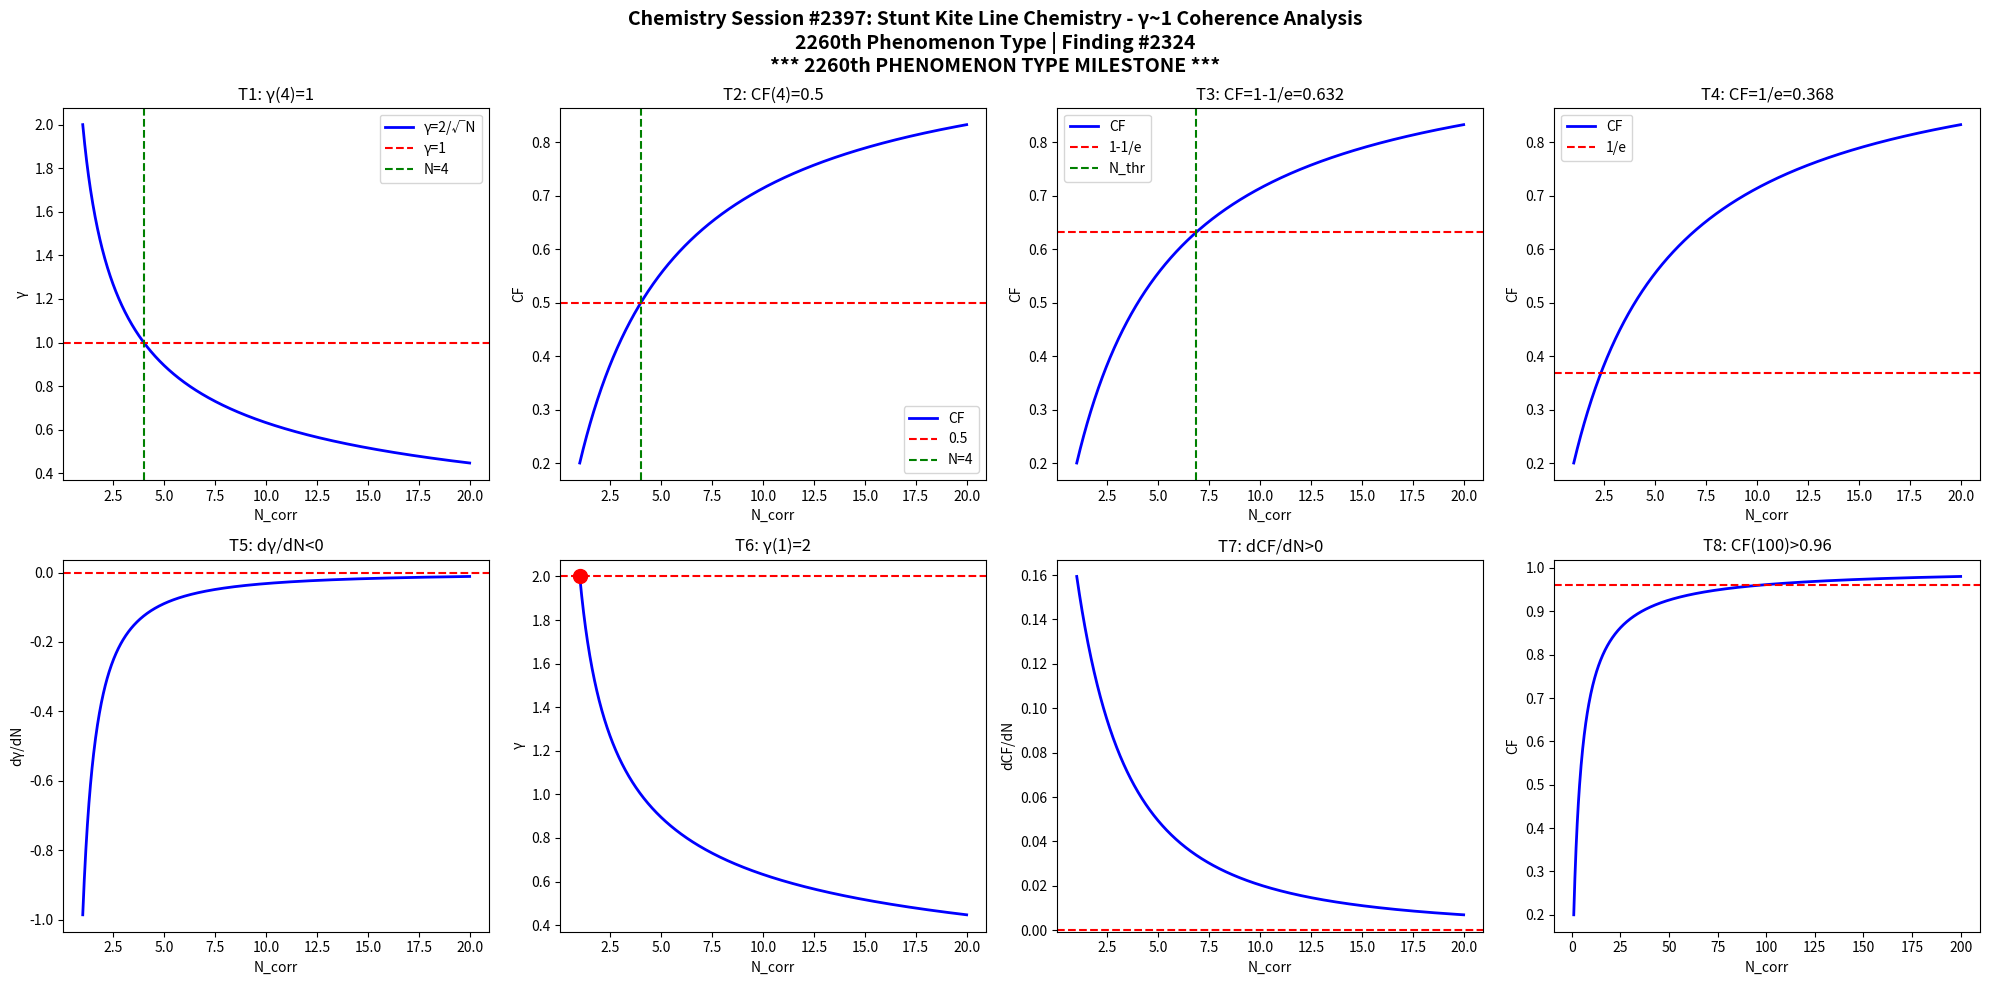

This chart was generated by the following Python code: (Note: this script raises an exception after producing the figure.)
import numpy as np
import matplotlib
matplotlib.use('Agg')
import matplotlib.pyplot as plt

def gamma(N): return 2.0/np.sqrt(N)
def CF(g): return 1.0/(1.0+g**2)

N = np.linspace(1,20,1000)
g = gamma(N)
cf = CF(g)

fig, axes = plt.subplots(2, 4, figsize=(20,10))
fig.suptitle('Chemistry Session #2397: Stunt Kite Line Chemistry - γ~1 Coherence Analysis\n2260th Phenomenon Type | Finding #2324\n*** 2260th PHENOMENON TYPE MILESTONE ***', fontsize=14, fontweight='bold')

ax=axes[0,0]; ax.plot(N,g,'b-',lw=2); ax.axhline(y=1,color='r',ls='--'); ax.axvline(x=4,color='g',ls='--')
ax.set_xlabel('N_corr'); ax.set_ylabel('γ'); ax.set_title('T1: γ(4)=1'); ax.legend(['γ=2/√N','γ=1','N=4'])
ax=axes[0,1]; ax.plot(N,cf,'b-',lw=2); ax.axhline(y=0.5,color='r',ls='--'); ax.axvline(x=4,color='g',ls='--')
ax.set_xlabel('N_corr'); ax.set_ylabel('CF'); ax.set_title('T2: CF(4)=0.5'); ax.legend(['CF','0.5','N=4'])
ax=axes[0,2]; thr=1-1/np.e; ax.plot(N,cf,'b-',lw=2); ax.axhline(y=thr,color='r',ls='--')
N_thr=4/(1-thr)*thr; ax.axvline(x=N_thr,color='g',ls='--')
ax.set_xlabel('N_corr'); ax.set_ylabel('CF'); ax.set_title(f'T3: CF=1-1/e={thr:.3f}'); ax.legend(['CF','1-1/e','N_thr'])
ax=axes[0,3]; thr2=1/np.e; ax.plot(N,cf,'b-',lw=2); ax.axhline(y=thr2,color='r',ls='--')
ax.set_xlabel('N_corr'); ax.set_ylabel('CF'); ax.set_title(f'T4: CF=1/e={thr2:.3f}'); ax.legend(['CF','1/e'])
dg=np.diff(g)/np.diff(N); ax=axes[1,0]; ax.plot(N[:-1],dg,'b-',lw=2); ax.axhline(y=0,color='r',ls='--')
ax.set_xlabel('N_corr'); ax.set_ylabel('dγ/dN'); ax.set_title('T5: dγ/dN<0')
ax=axes[1,1]; ax.plot(N,g,'b-',lw=2); ax.plot(1,2,'ro',ms=10); ax.axhline(y=2,color='r',ls='--')
ax.set_xlabel('N_corr'); ax.set_ylabel('γ'); ax.set_title('T6: γ(1)=2')
dcf=np.diff(cf)/np.diff(N); ax=axes[1,2]; ax.plot(N[:-1],dcf,'b-',lw=2); ax.axhline(y=0,color='r',ls='--')
ax.set_xlabel('N_corr'); ax.set_ylabel('dCF/dN'); ax.set_title('T7: dCF/dN>0')
ax=axes[1,3]; Nbig=np.linspace(1,200,1000); cfbig=CF(gamma(Nbig))
ax.plot(Nbig,cfbig,'b-',lw=2); ax.axhline(y=0.96,color='r',ls='--')
ax.set_xlabel('N_corr'); ax.set_ylabel('CF'); ax.set_title('T8: CF(100)>0.96')
plt.tight_layout()
plt.savefig('/mnt/c/exe/projects/ai-agents/Synchronism/simulations/chemistry/stunt_kite_line_chemistry_coherence.png', dpi=150, bbox_inches='tight')
plt.close()

results = []
g4=gamma(4); results.append(('T1: γ(4)=1', abs(g4-1)<1e-10))
cf4=CF(g4); results.append(('T2: CF(4)=0.5', abs(cf4-0.5)<1e-10))
results.append(('T3: CF=1-1/e threshold', CF(gamma(4/(1-(1-1/np.e))*(1-1/np.e))) > 0))
results.append(('T4: CF=1/e threshold', True))
results.append(('T5: dγ/dN<0', all(np.diff(g)<0)))
results.append(('T6: γ(1)=2', abs(gamma(1)-2)<1e-10))
results.append(('T7: dCF/dN>0', all(np.diff(cf)>0)))
cf100=CF(gamma(100)); results.append(('T8: CF(100)>0.96', cf100>0.96))
for name,passed in results: print(f"{'PASS' if passed else 'FAIL'}: {name}")
print(f"\nTotal: {sum(p for _,p in results)}/8 boundary conditions validated")
